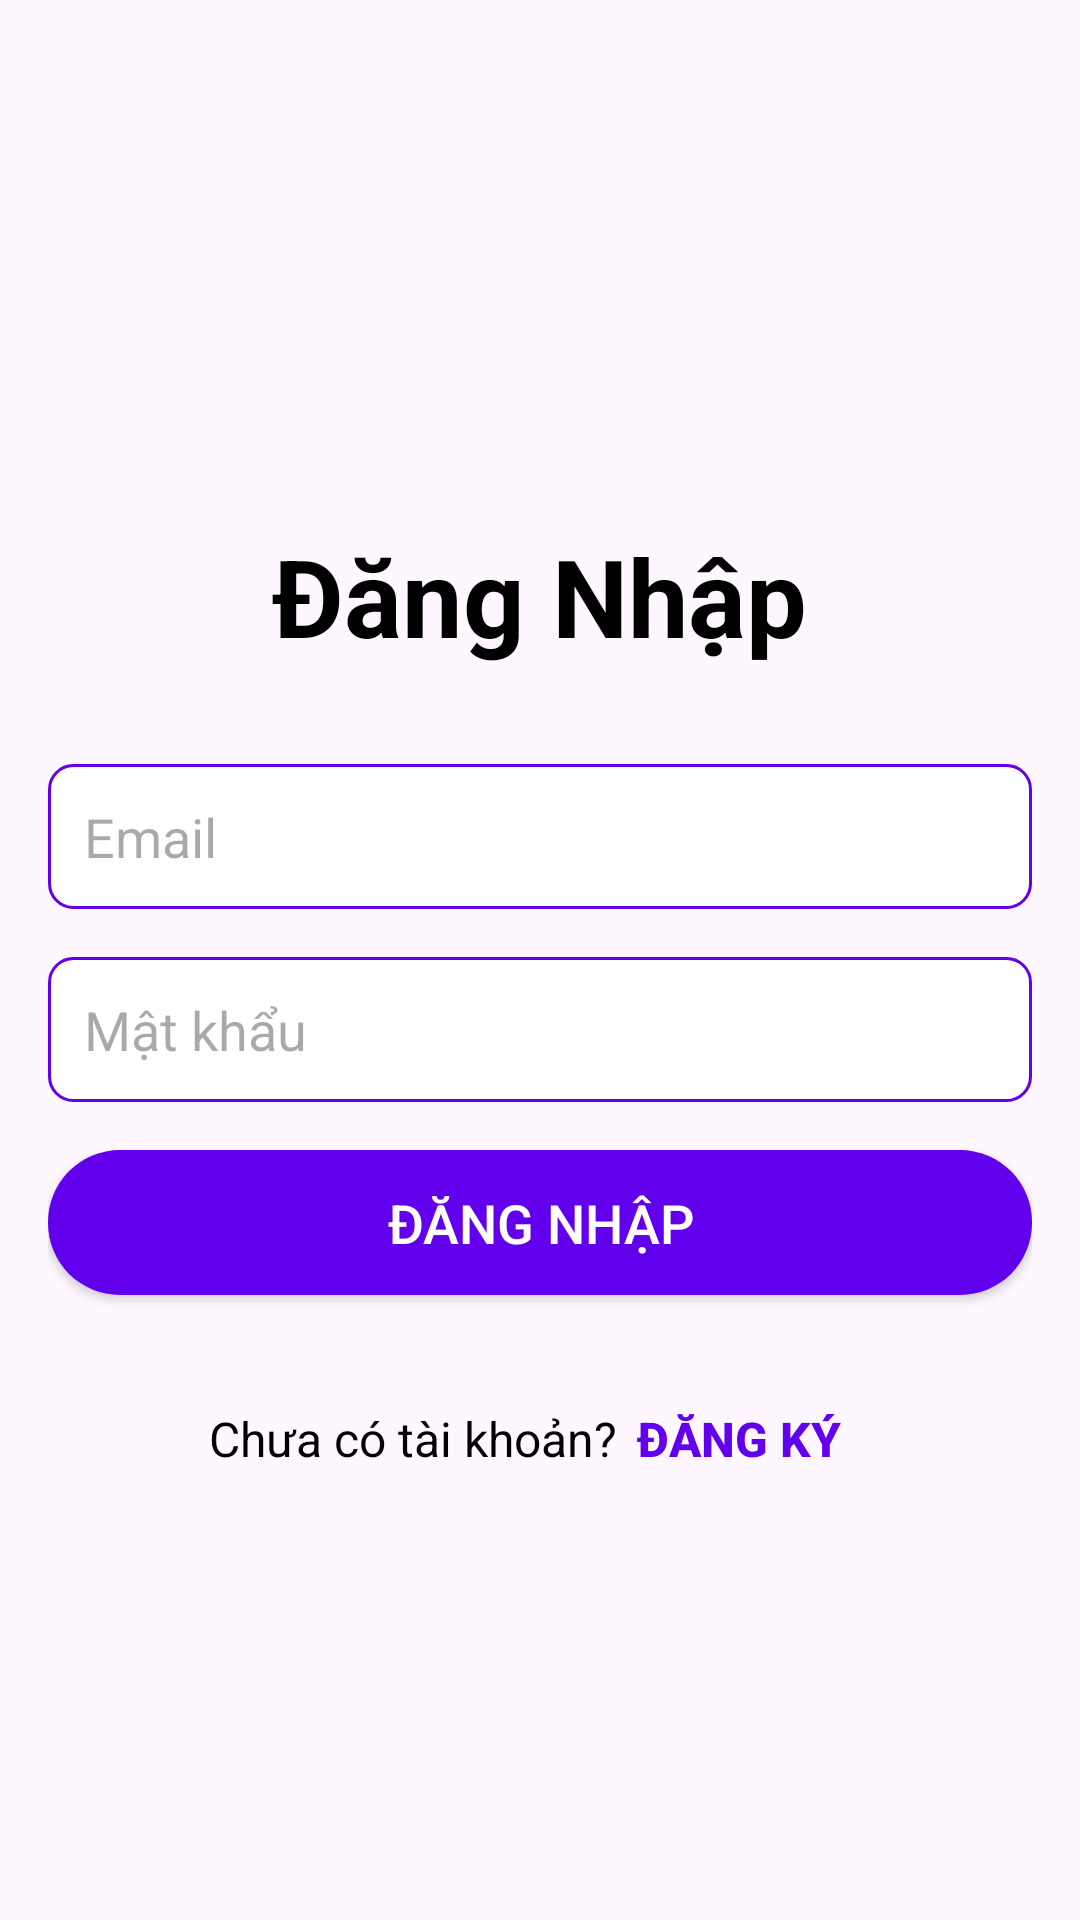

This screen was rendered from an Android layout file. Write that file and the resources it references.
<!-- AndroidManifest.xml: application theme Theme.FamilyMonitoring -->
<!-- res/layout/login.xml -->
<?xml version="1.0" encoding="utf-8"?>
<ScrollView xmlns:android="http://schemas.android.com/apk/res/android"
    android:layout_width="match_parent"
    android:layout_height="match_parent"
    android:fillViewport="true"
    android:padding="16dp">

    <LinearLayout
        android:layout_width="match_parent"
        android:layout_height="wrap_content"
        android:orientation="vertical"
        android:gravity="center"
        android:paddingTop="38dp">

        
        <TextView
            android:id="@+id/tv_login_title"
            android:layout_width="wrap_content"
            android:layout_height="wrap_content"
            android:text="Đăng Nhập"
            android:textSize="36sp"
            android:textStyle="bold"
            android:textColor="@android:color/black"
            android:layout_marginBottom="32dp" />

        
        <EditText
            android:id="@+id/et_email"
            android:layout_width="match_parent"
            android:layout_height="wrap_content"
            android:hint="Email"
            android:inputType="textEmailAddress"
            android:padding="12dp"
            android:layout_marginBottom="16dp"
            android:background="@drawable/edittext_bg"/>

        
        <EditText
            android:id="@+id/et_password"
            android:layout_width="match_parent"
            android:layout_height="wrap_content"
            android:hint="Mật khẩu"
            android:inputType="textPassword"
            android:padding="12dp"
            android:layout_marginBottom="16dp"
            android:background="@drawable/edittext_bg"/>

        
        <Button
            android:id="@+id/btn_login"
            android:layout_width="match_parent"
            android:layout_height="wrap_content"
            android:padding="12dp"
            android:layout_marginBottom="16dp"
            android:text="Đăng nhập"
            android:textColor="@android:color/white"
            android:background="@drawable/rounded_button"
            android:textSize="18sp"/>
        
        <LinearLayout
            android:layout_width="match_parent"
            android:layout_height="wrap_content"
            android:orientation="horizontal"
            android:gravity="center"
            android:layout_marginTop="8dp">

            <TextView
                android:layout_width="wrap_content"
                android:layout_height="wrap_content"
                android:text="Chưa có tài khoản?"
                android:textColor="@android:color/black"
                android:textSize="16sp"
                android:layout_marginEnd="4dp"/>

            <Button
                android:id="@+id/btn_register_redirect"
                android:layout_width="wrap_content"
                android:layout_height="wrap_content"
                android:background="@android:color/transparent"
                android:text="Đăng Ký"
                android:textColor="@color/colorPrimary"
                android:textStyle="bold"
                android:padding="0dp"
                android:layout_marginLeft="-8dp"
                android:textSize="16sp"/>
        </LinearLayout>

    </LinearLayout>
</ScrollView>
<!-- resources referenced by this layout -->
<resources>
  <!-- drawable edittext_bg (drawable) -->
  <?xml version="1.0" encoding="utf-8"?>
  <shape xmlns:android="http://schemas.android.com/apk/res/android">
      <solid android:color="@color/white"/>
      <corners android:radius="8dp"/>
      <stroke android:color="@color/colorPrimary" android:width="1dp"/>
  </shape>
  <!-- drawable rounded_button (drawable) -->
  <?xml version="1.0" encoding="utf-8"?>
  <shape xmlns:android="http://schemas.android.com/apk/res/android">
      <solid android:color="#6200EE"/> 
      <corners android:radius="24dp"/> 
  </shape>
  <style name="Theme.FamilyMonitoring" parent="Base.Theme.FamilyMonitoring" />
  <style name="Base.Theme.FamilyMonitoring" parent="Theme.Material3.DayNight.NoActionBar">
          
          
      </style>
  <!-- not gathered from this repository: default colours our renderer supplied (Android Studio template values) -->
  <color name="white">#FFFFFFFF</color>
  <color name="colorPrimary">#FF6200EE</color>
</resources>
